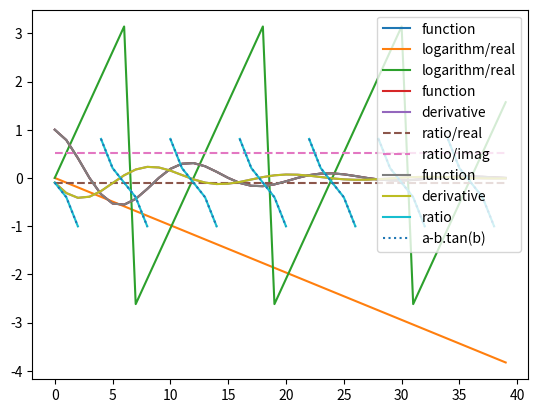

Reproduce this figure in Python.
# Preparation
import cmath
import matplotlib.pyplot as plt

def calc_euler(euler_omega: complex, t: float) -> complex:
    """Euler foumula"""
    return cmath.e ** (euler_omega * t)

# Input values
OMEGA = complex(-cmath.pi/32, cmath.pi/6)
t_range = range(40)
func_vals = [calc_euler(OMEGA, t) for t in t_range]

# Function and logarithm plot
log_vals = [cmath.log(v) for v in func_vals]

plt.plot([v.real for v in func_vals], label='function')
plt.plot([v.real for v in log_vals], label='logarithm/real')
plt.plot([v.imag for v in log_vals], label='logarithm/real')
plt.legend()
plt.show()

# Function and derivative plot
deriv_vals = [(OMEGA * calc_euler(OMEGA, t)) for t in t_range]

plt.plot([v.real for v in func_vals], label='function')
plt.plot([v.real for v in deriv_vals], label='derivative')
plt.plot([(dv/fv).real for fv,dv in zip(func_vals, deriv_vals)],
        label='ratio/real', linestyle='--')
plt.plot([(dv/fv).imag for fv,dv in zip(func_vals, deriv_vals)],
        label='ratio/imag', linestyle='--')
plt.legend()
plt.show()

# Ratio between real part of derivative and function plot
EPSILON=1e-14
def crop_val(v):
    return v if abs(v) < 1/EPSILON else cmath.nan
plt.plot([v.real for v in func_vals], label='function')
plt.plot([v.real for v in deriv_vals], label='derivative')
plt.plot([crop_val(dv.real/fv.real) for fv,dv in zip(func_vals, deriv_vals)],
        label='ratio')
plt.plot([OMEGA.real - OMEGA.imag*crop_val(cmath.tan(OMEGA.imag*t)) for t in t_range],
        label='a-b.tan(b)', linestyle=':')
plt.legend()
plt.show()